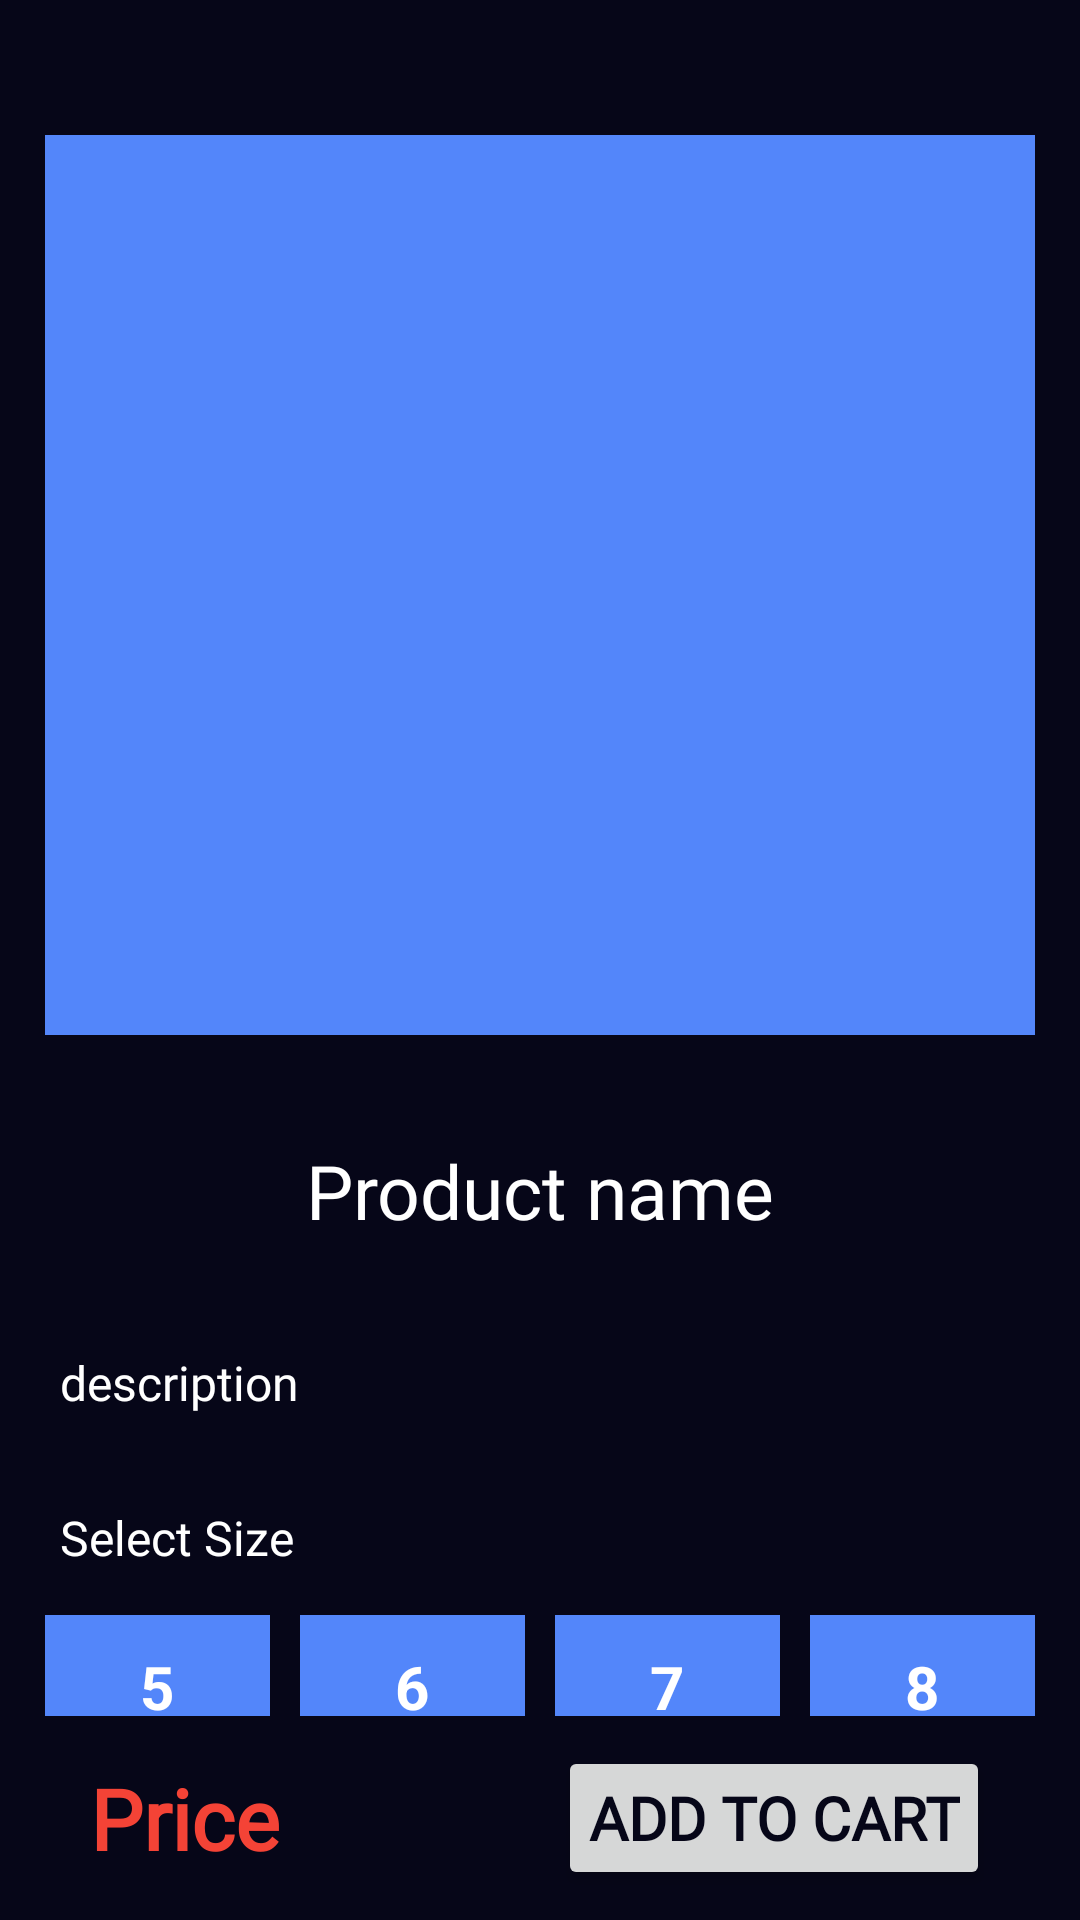

Write the Android layout XML for this screen, with the resource values it uses.
<!-- AndroidManifest.xml: application theme Theme.ApnaMall -->
<!-- res/layout/fragment_product_detail.xml -->
<?xml version="1.0" encoding="utf-8"?>
<androidx.constraintlayout.widget.ConstraintLayout xmlns:android="http://schemas.android.com/apk/res/android"
    xmlns:app="http://schemas.android.com/apk/res-auto"
    xmlns:tools="http://schemas.android.com/tools"
    android:layout_width="match_parent"
    android:layout_height="match_parent"
    android:background="@color/back_black"
    tools:context=".presentation.product_detail.ProductDetailFragment">

    <LinearLayout
        android:layout_width="match_parent"
        android:layout_height="0dp"
        android:orientation="vertical"
        app:layout_constraintBottom_toTopOf="@id/ll"
        app:layout_constraintTop_toTopOf="parent">

        <androidx.core.widget.NestedScrollView
            android:layout_width="match_parent"
            android:layout_height="match_parent"
            app:layout_constraintLeft_toLeftOf="parent"
            app:layout_constraintTop_toTopOf="parent">

            <LinearLayout
                android:layout_width="match_parent"
                android:layout_height="match_parent"
                android:layout_marginTop="30dp"
                android:orientation="vertical"
                app:layout_constraintBottom_toTopOf="@+id/ll"
                app:layout_constraintTop_toTopOf="parent">

                <androidx.viewpager2.widget.ViewPager2
                    android:id="@+id/product_viewpager"
                    android:layout_width="match_parent"
                    android:layout_height="300dp"
                    android:layout_margin="15dp"
                    android:background="@drawable/add_to_cart_btn"
                    android:orientation="horizontal" />

                <RelativeLayout
                    android:layout_width="match_parent"
                    android:layout_height="match_parent"
                    android:layout_marginTop="20dp">

                    <TextView
                        android:id="@+id/name_tv"
                        android:layout_width="match_parent"
                        android:layout_height="wrap_content"
                        android:fontFamily="@font/advent_pro_bold"
                        android:gravity="center_horizontal"
                        android:text="Product name"
                        android:textColor="@color/white"
                        android:textSize="25sp" />

                    <ImageView
                        android:id="@+id/like"
                        android:layout_width="40dp"
                        android:layout_height="40dp"
                        android:layout_alignParentRight="true"
                        android:layout_marginRight="20dp"
                        android:src="@drawable/like" />

                </RelativeLayout>


                <TextView
                    android:id="@+id/desc_tv"
                    android:layout_width="match_parent"
                    android:layout_height="wrap_content"
                    android:layout_marginLeft="20dp"
                    android:layout_marginTop="30dp"
                    android:layout_marginRight="10dp"
                    android:text="description"
                    android:textColor="@color/white"
                    android:textSize="16sp"
                    android:fontFamily="@font/aldrich"/>

                <TextView
                    android:layout_width="match_parent"
                    android:layout_height="wrap_content"
                    android:layout_marginLeft="20dp"
                    android:layout_marginTop="30dp"
                    android:layout_marginRight="10dp"
                    android:text="Select Size "
                    android:textColor="@color/white"
                    android:textSize="16sp"
                    android:fontFamily="@font/aldrich"/>

                <RadioGroup
                    android:id="@+id/radio_group"
                    android:layout_width="match_parent"
                    android:layout_height="wrap_content"
                    android:layout_margin="10dp"
                    android:orientation="horizontal">

                    <RadioButton
                        android:id="@+id/first_S"
                        android:layout_width="0dp"
                        android:layout_height="wrap_content"
                        android:layout_margin="5dp"
                        android:layout_weight="1"
                        android:background="@drawable/add_to_cart_btn"
                        android:button="@drawable/add_to_cart_btn"
                        android:text="5"
                        android:textAlignment="center"
                        android:textColor="@color/white"
                        android:textSize="20sp"
                        android:textStyle="bold" />

                    <RadioButton
                        android:id="@+id/second_s"
                        android:layout_width="0dp"
                        android:layout_height="wrap_content"
                        android:layout_margin="5dp"
                        android:layout_weight="1"
                        android:background="@drawable/add_to_cart_btn"
                        android:button="@drawable/add_to_cart_btn"
                        android:text="6"
                        android:textAlignment="center"
                        android:textColor="@color/white"
                        android:textSize="20sp"
                        android:textStyle="bold" />

                    <RadioButton
                        android:id="@+id/third_s"
                        android:layout_width="0dp"
                        android:layout_height="wrap_content"
                        android:layout_margin="5dp"
                        android:layout_weight="1"
                        android:background="@drawable/add_to_cart_btn"
                        android:button="@drawable/add_to_cart_btn"
                        android:text="7"
                        android:textAlignment="center"
                        android:textColor="@color/white"
                        android:textSize="20sp"
                        android:textStyle="bold" />

                    <RadioButton
                        android:id="@+id/fourth_s"
                        android:layout_width="0dp"
                        android:layout_height="wrap_content"
                        android:layout_margin="5dp"
                        android:layout_weight="1"
                        android:background="@drawable/add_to_cart_btn"
                        android:button="@drawable/add_to_cart_btn"
                        android:text="8"
                        android:textAlignment="center"
                        android:textColor="@color/white"
                        android:textSize="20sp"
                        android:textStyle="bold" />


                </RadioGroup>

                <TextView
                    android:layout_width="match_parent"
                    android:layout_height="wrap_content"
                    android:layout_marginLeft="20dp"
                    android:layout_marginTop="30dp"
                    android:layout_marginRight="10dp"
                    android:text="Select Quantity "
                    android:textColor="@color/white"
                    android:textSize="16sp" />

                <LinearLayout
                    android:layout_width="match_parent"
                    android:layout_height="wrap_content">

                    <Button
                        android:id="@+id/decrease"
                        android:layout_width="wrap_content"
                        android:layout_height="wrap_content"
                        android:layout_margin="10dp"
                        android:backgroundTint="#C6FF00"
                        android:padding="10dp"
                        android:text="-"
                        android:textColor="@color/back_black"
                        android:textSize="20sp" />

                    <TextView
                        android:id="@+id/counter"
                        android:layout_width="wrap_content"
                        android:layout_height="wrap_content"
                        android:layout_margin="10dp"
                        android:text="1"
                        android:textColor="#C6FF00"
                        android:textSize="25sp" />

                    <Button
                        android:id="@+id/increase"
                        android:layout_width="wrap_content"
                        android:layout_height="wrap_content"
                        android:layout_margin="10dp"
                        android:backgroundTint="#C6FF00"
                        android:padding="10dp"
                        android:text="+"
                        android:textColor="@color/back_black"
                        android:textSize="20sp" />
                </LinearLayout>

            </LinearLayout>
        </androidx.core.widget.NestedScrollView>
    </LinearLayout>

    <LinearLayout
        android:id="@+id/ll"
        android:layout_width="match_parent"
        android:layout_height="0dp"
        android:background="@color/back_black"
        android:gravity="center_vertical"
        android:padding="10dp"
        app:layout_constraintBottom_toBottomOf="parent"
        app:layout_constraintLeft_toLeftOf="parent"
        app:layout_constraintRight_toRightOf="parent">

        <TextView
            android:id="@+id/price_tv"
            android:layout_width="0dp"
            android:layout_height="wrap_content"
            android:layout_marginLeft="20dp"
            android:layout_weight="1"
            android:fontFamily="@font/advent_pro_bold"
            android:text="Price"
            android:textColor="#F44336"
            android:textSize="28sp"
            android:textStyle="bold" />

        <Button
            android:id="@+id/order_btn"
            android:layout_width="wrap_content"
            android:layout_height="wrap_content"
            android:layout_gravity="right"
            android:layout_marginRight="20dp"
            android:fontFamily="@font/aldrich"
            android:padding="10dp"
            android:text="Add To Cart"
            android:textColor="@color/back_black"
            android:textSize="20sp"
            android:textStyle="bold" />
    </LinearLayout>
</androidx.constraintlayout.widget.ConstraintLayout>
<!-- resources referenced by this layout -->
<resources>
  <color name="back_black">#060618</color>
  <color name="white">#FFFFFFFF</color>
  <!-- drawable add_to_cart_btn (drawable) -->
  <?xml version="1.0" encoding="utf-8"?>
  <selector xmlns:android="http://schemas.android.com/apk/res/android">
  <item android:state_checked="true" android:drawable="@color/red"/>
      <item android:state_checked="false" android:drawable="@color/button"/>
  </selector>
  <style name="Theme.ApnaMall" parent="Theme.MaterialComponents.DayNight.DarkActionBar">
          
          <item name="colorPrimary">#FFEB3B</item>
          <item name="colorPrimaryVariant">@color/purple_700</item>
          <item name="colorOnPrimary">@color/black</item>
          
          <item name="colorSecondary">@color/teal_200</item>
          <item name="colorSecondaryVariant">@color/teal_700</item>
          <item name="colorOnSecondary">@color/black</item>
          
          <item name="android:statusBarColor">@color/back_black</item>
          <item name="android:actionBarItemBackground">@color/back_black</item>
          
          <item name="android:windowActivityTransitions">true</item>
          <item name="bottomSheetDialogTheme">@style/CustomBottomSheetDialog</item>
      </style>
  <color name="red">#FF1744</color>
  <color name="button">#5386FA</color>
  <color name="purple_700">#FF3700B3</color>
  <color name="black">#FF000000</color>
  <color name="teal_200">#FF03DAC5</color>
  <color name="teal_700">#FF018786</color>
  <style name="CustomBottomSheetDialog" parent="@style/ThemeOverlay.MaterialComponents.BottomSheetDialog">
          <item name="bottomSheetStyle">@style/CustomBottomSheet</item>
      </style>
  <style name="CustomBottomSheet" parent="Widget.MaterialComponents.BottomSheet">
          <item name="shapeAppearanceOverlay">@style/CustomShapeAppearanceBottomSheetDialog</item>
      </style>
  <style name="CustomShapeAppearanceBottomSheetDialog" parent="">
          <item name="cornerFamily">rounded</item>
          <item name="cornerSizeTopRight">25dp</item>
          <item name="cornerSizeTopLeft">25dp</item>
          <item name="cornerSizeBottomRight">0dp</item>
          <item name="cornerSizeBottomLeft">0dp</item>
          <item name="elevation">10dp</item>
      </style>
</resources>
